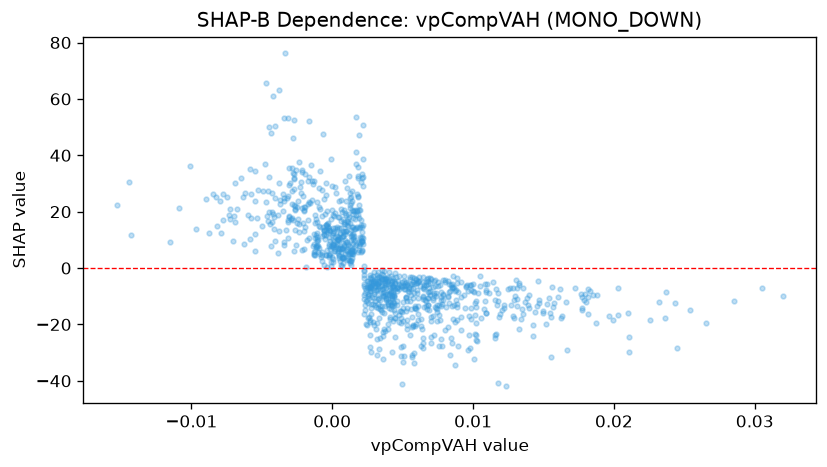

Values plotted in this chart, from the file beside it:
feature_value, shap_value
0.001874, 7.645
0.005204, -5.035
0.0003148, 8.516
0.002238, -2.381
0.001715, 41.13
0.002974, -10.71
0.001471, 4.939
0.00135, 0.9821
-0.001137, 7.768
-0.0002091, 11.16
-0.002887, 22.63
-0.002152, 6.339
0.001481, 19.14
0.001611, 9.87
0.001348, 2.386
-0.00585, 10.25
-0.004956, 14.75
-0.006997, 18.52
0.0009563, 6.553
0.001472, 17.89
0.002882, -4.704
0.005294, -5.52
0.00488, -19.64
0.007229, -23.86
0.004757, -7.289
0.006523, -7.494
0.009755, -28.52
0.008287, -12.55
0.007699, -8.63
0.01764, -9.181
0.01287, -17.73
0.007019, -26.49
0.001395, 5.103
0.004063, -1.526
0.0006298, 6.605
6.7841712734662e-05, 3.356
0.003853, -11.17
0.004058, -9.592
-0.0007776, 3.873
-0.007067, 9.706
-0.006265, 8.415
-0.004033, 9.512
-0.0009988, 9.885
0.002582, -17.23
0.003474, -6.435
0.003757, -5.279
0.02105, -24.6
0.0105, -6.235
0.002231, -0.9261
0.001316, 2.699
0.0004444, 5.45
-7.03746045473963e-05, 17.41
-0.001414, 24.28
0.001486, 20.17
0.004299, -3.565
-0.001266, 5.763
-0.002779, 46.3
0.0, 7.833
0.002337, -14.84
0.003763, -13.37
... 968 more rows
